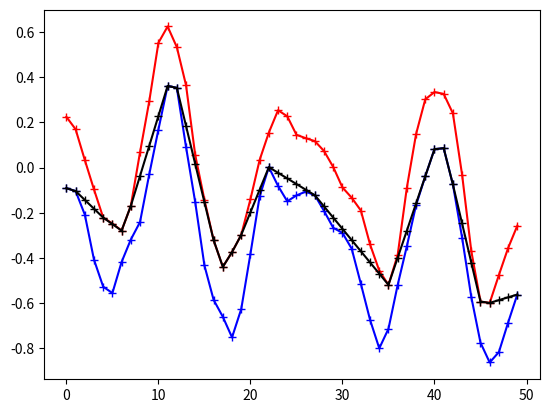

Source code (Python):
# -*- coding: utf-8 -*-
'''
This file is part of the Python Mapper package, an open source tool
for exploration, analysis and visualization of data.

Copyright 2011–2015 by the authors:
[redacted]
[redacted]

Python Mapper is distributed under the GPLv3 license. See the project home page

    http://danifold.net/mapper

for more information.
'''
'''
Find an optimal path through a fence of vertical intervals. "Optimal" means the
shortest path from left to right with minimal vertical movement.

Run this as a standalone Python script to see the algorithm in action on random
data. This needs matplotlib for the display.

Otherwise, import the module and use 'shortest_path' on your own data.
'''

from collections import deque
from operator import lt, gt
import numpy as np

__all__ = ['shortest_path']

def shortest_path(LB, UB, verbose=False):
    '''
    Find an optimal path through a fence of vertical intervals. "Optimal" means
    the shortest path from left to right with minimal vertical movement.

    Intervals are equally spaced for simplicity, but that's not necessary
    for the algorithm to work.

    Arguments:

    LB, UB : lower and upper bounds for the path. Must be sequences of numbers
             with equal length.

    Time and space complexity: \Theta(len(LB))
    '''
    pathlength = len(LB)
    assert len(UB) == pathlength, \
        "Upper and lower bounds must have the same length."

    x0 = 0
    y0 = _startpos(LB, UB)

    if isinstance(y0, tuple):
        if verbose:
            print('Shortest path is not unique.\nAny horizontal line '
                  'between {} and {} is optimal.'.format(*y0))
        return np.tile(np.mean(y0), pathlength)

    Y = np.empty(pathlength) # result

    # Convex hulls of the lower and upper bounds. The elements are triples
    # (x, y, slope from the last point to the current point).
    convex_hull_lower = deque([(x0, y0, None)])
    convex_hull_upper = deque([(x0, y0, None)])

    # In each step, introduce one more vertical interval [lb, ub] at the next
    # position x and extend the path as far as its nodes can be unambiguously
    # determined at this stage.
    for x in range(1, pathlength):
        lb = LB[x]
        ub = UB[x]

        assert lb <= ub, \
            "Lower bounds must be less than or equal to the upper bounds."

        # Update the convex hulls with the lower and upper bounds at x.
        _update_hull(convex_hull_lower, x, lb, lt)
        _update_hull(convex_hull_upper, x, ub, gt)

        # When then current upper bound forces the path to touch
        # convex_hull_lower, extend the path.
        #
        # Complexity argument: for every iteration of the while loop, the path
        # Y makes progress, so there are globally at most "pathlength"
        # iterations in the four while loops below.
        while len(convex_hull_lower) > 1 and \
              ub - y0 <= (x - x0) * convex_hull_lower[1][2]:
            x0, y0 = _anchor(x0, y0, convex_hull_lower, convex_hull_upper,
                             x, Y, ub)

        # When then current lower bound forces the path to touch
        # convex_hull_upper, extend the path
        while len(convex_hull_upper) > 1 and \
              lb - y0 >= (x - x0) * convex_hull_upper[1][2]:
            x0, y0 = _anchor(x0, y0, convex_hull_upper, convex_hull_lower,
                             x, Y, lb)

    # Add the last path segments when it touches convex_hull_lower.
    while len(convex_hull_lower) > 1 and convex_hull_lower[1][2] >= 0:
        x0, y0 = _anchor(x0, y0, convex_hull_lower, convex_hull_upper,
                         x, Y, ub)

    # Add the last path segments when it touches convex_hull_upper.
    while len(convex_hull_upper) > 1 and convex_hull_upper[1][2] <= 0:
        x0, y0 = _anchor(x0, y0, convex_hull_upper, convex_hull_lower,
                         x, Y, lb)

    # The final path segments are horizontal.
    Y[x0:] = y0

    return Y

def _update_hull(hull, x, b, cmp):
    '''
    Update the convex hull with the new bound b

    The parameter cmp is either the "less than" or "greater than" operator.

    The amortized time complexity is constant since for every extra iteration
    of the "while" loop, the array "hull" is shortened by one.
    '''
    while True:
        xc, yc, sl = hull[-1]
        if len(hull) == 1 or cmp(b - yc, (x - xc) * sl): break
        hull.pop()
    hull.append((x, b, (b - yc) / float(x - xc)))

def _anchor(x0, y0, hullA, hullB, x, Y, b):
    '''
    Extend the path in Y so that it touches hullA at the second point hullA[1].
    Update hullA and hullB so that both start at (x1, y1),
    '''
    x1, y1, slope = hullA[1]
    Y[x0:x1] = y0 + slope * np.arange(x1-x0)

    hullA.popleft()

    hullB.clear()
    hullB.append((x1, y1, None))
    if x != x1:
        hullB.append((x, b, (b - y1) / float(x - x1)))

    return x1, y1

def _startpos(LB, UB):
    '''
    Find the vertical start position of the optimal path. If the path is not
    unique, then the optimal paths are straight horizontal lines. In this
    case, return a tuple with the minimal and maximal y-coordinate for these
    straight lines.
    '''
    lb = -float('inf')
    ub = float('inf')

    for lbb, ubb in zip(LB, UB):
        if ubb <= lb:
            return lb
        if lbb >= ub:
            return ub
        lb = max(lb, lbb)
        ub = min(ub, ubb)

    if ub == lb:
        return ub
    return (lb, ub)

if __name__ == '__main__':
    '''
    Generate random data points and demonstrate the shortest path algorithm
    visually. The 'matplotlib' package is needed for displaying the function
    graphs.
    '''
    import random
    import math

    seed = random.randint(0, 1e10)
    print('Random seed: {}'.format(seed))
    random.seed(seed)

    # Random data: superposition of K sine waves, sampled at N points.
    N = 50
    K = 5
    fmin = .5
    fmax = 10

    slope = random.uniform(-.3, .3)
    freq = [random.uniform(fmin, fmax) for k in range(K)]
    phase = [random.uniform(0, 2 * math.pi) for k in range(K)]
    amplitude = [random.uniform(0, 1 / freq[k]) for k in range(K)]
    error = [random.uniform(0, .4 / freq[k]) for k in range(K)]
    errorphase = [random.uniform(0, 2 * math.pi) for k in range(K)]

    LB = []
    UB = []

    for x in range(N):
        v = 0
        dv = 0
        for k in range(K):
            v += math.sin(x * freq[k] * 2 * math.pi / N + phase[k]) \
                 * amplitude[k] + slope * x / N
            dv += abs(math.sin(x * freq[k] * 2 * math.pi / N + errorphase[k]) \
                      * error[k])

        LB.append(v - dv)
        UB.append(v + dv)

    Y = shortest_path(LB, UB)

    import matplotlib.pyplot as plt

    plt.plot(range(len(LB)), LB, 'b-+')
    plt.plot(range(len(UB)), UB, 'r-+')
    plt.plot(range(len(Y)), Y, 'k-+')
    plt.show()
